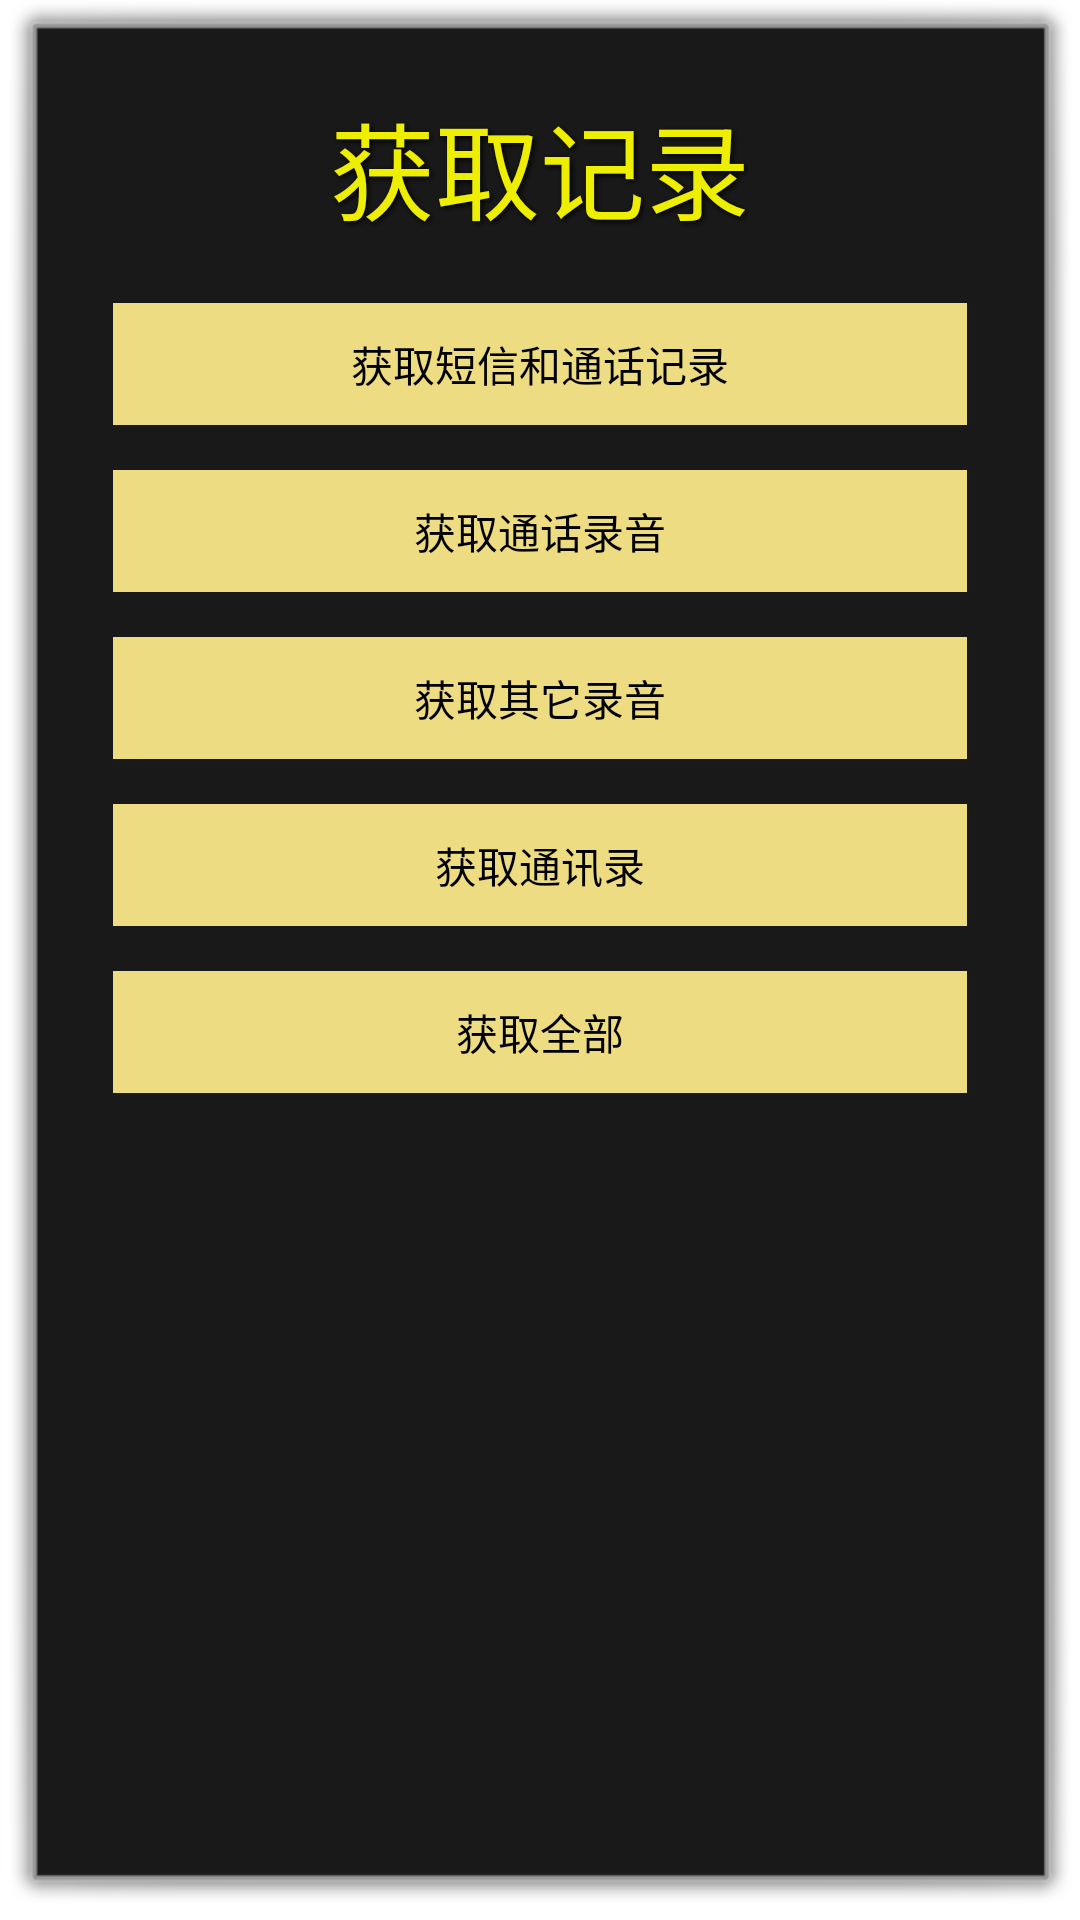

The Android layout XML behind this screen, and the referenced resources:
<!-- AndroidManifest.xml: application theme android:Theme.Dialog -->
<!-- res/layout/page_upload_wifi.xml -->
<?xml version="1.0" encoding="utf-8"?>
<RelativeLayout xmlns:android="http://schemas.android.com/apk/res/android"
    android:layout_width="fill_parent"
    android:layout_height="fill_parent" >

    <TextView
        android:id="@+id/text_upload_title"
        style="@style/textview_shadow"
        android:layout_width="wrap_content"
        android:layout_height="wrap_content"
        android:layout_alignParentTop="true"
        android:layout_centerHorizontal="true"
        android:layout_marginTop="20dip"
        android:gravity="center_horizontal"
        android:text="@string/wifi_title"
        android:textColor="#EEEE00"
        android:textSize="35sp" />

    <ScrollView
        android:layout_width="fill_parent"
        android:layout_height="wrap_content"
        android:layout_below="@id/text_upload_title"
        android:layout_marginTop="20dip" >

        <LinearLayout
            android:layout_width="fill_parent"
            android:layout_height="wrap_content"
            android:orientation="vertical" >

            <Button
                android:id="@+id/btn_upload_msg_call_log_wifi"
                android:layout_width="fill_parent"
                android:layout_height="wrap_content"
                android:layout_marginBottom="15dip"
                android:layout_marginLeft="25dip"
                android:layout_marginRight="25dip"
                android:background="@drawable/btn_wifi_bg"
                android:text="@string/wifi_msg_call" />

            <Button
                android:id="@+id/btn_upload_call_audio_wifi"
                android:layout_width="fill_parent"
                android:layout_height="wrap_content"
                android:layout_marginBottom="15dip"
                android:layout_marginLeft="25dip"
                android:layout_marginRight="25dip"
                android:background="@drawable/btn_wifi_bg"
                android:text="@string/wifi_call_audio" />

            <Button
                android:id="@+id/btn_upload_other_audio_wifi"
                android:layout_width="fill_parent"
                android:layout_height="wrap_content"
                android:layout_marginBottom="15dip"
                android:layout_marginLeft="25dip"
                android:layout_marginRight="25dip"
                android:background="@drawable/btn_wifi_bg"
                android:text="@string/wifi_call_other_audio" />

            <Button
                android:id="@+id/btn_upload_contacts_wifi"
                android:layout_width="fill_parent"
                android:layout_height="wrap_content"
                android:layout_marginBottom="15dip"
                android:layout_marginLeft="25dip"
                android:layout_marginRight="25dip"
                android:background="@drawable/btn_wifi_bg"
                android:text="@string/wifi_contacts" />

            <Button
                android:id="@+id/btn_upload_all_wifi"
                android:layout_width="fill_parent"
                android:layout_height="wrap_content"
                android:layout_marginBottom="15dip"
                android:layout_marginLeft="25dip"
                android:layout_marginRight="25dip"
                android:background="@drawable/btn_wifi_bg"
                android:text="@string/wifi_all" />
        </LinearLayout>
    </ScrollView>

</RelativeLayout>
<!-- resources referenced by this layout -->
<resources>
  <!-- drawable btn_wifi_bg (drawable-hdpi) -->
  <?xml version="1.0" encoding="utf-8"?>
  <selector xmlns:android="http://schemas.android.com/apk/res/android">
  
      <item android:state_pressed="true"><shape>
              <solid android:color="#EEEE00" />
  
              <padding android:bottom="10dip" android:left="10dip" android:right="10dip" android:top="10dip" />
          </shape></item>
      <item><shape>
              <solid android:color="#EEDC82" />
  
              <padding android:bottom="10dip" android:left="10dip" android:right="10dip" android:top="10dip" />
          </shape></item>
  
  </selector>
  <string name="wifi_all">获取全部</string>
  <string name="wifi_call_audio">获取通话录音</string>
  <string name="wifi_call_other_audio">获取其它录音</string>
  <string name="wifi_contacts">获取通讯录</string>
  <string name="wifi_msg_call">获取短信和通话记录</string>
  <string name="wifi_title">获取记录</string>
  <style name="textview_shadow">
          <item name="android:shadowColor">#000000</item>
          <item name="android:shadowDx">2</item>
          <item name="android:shadowDy">2</item>
          <item name="android:shadowRadius">5</item>
      </style>
</resources>
